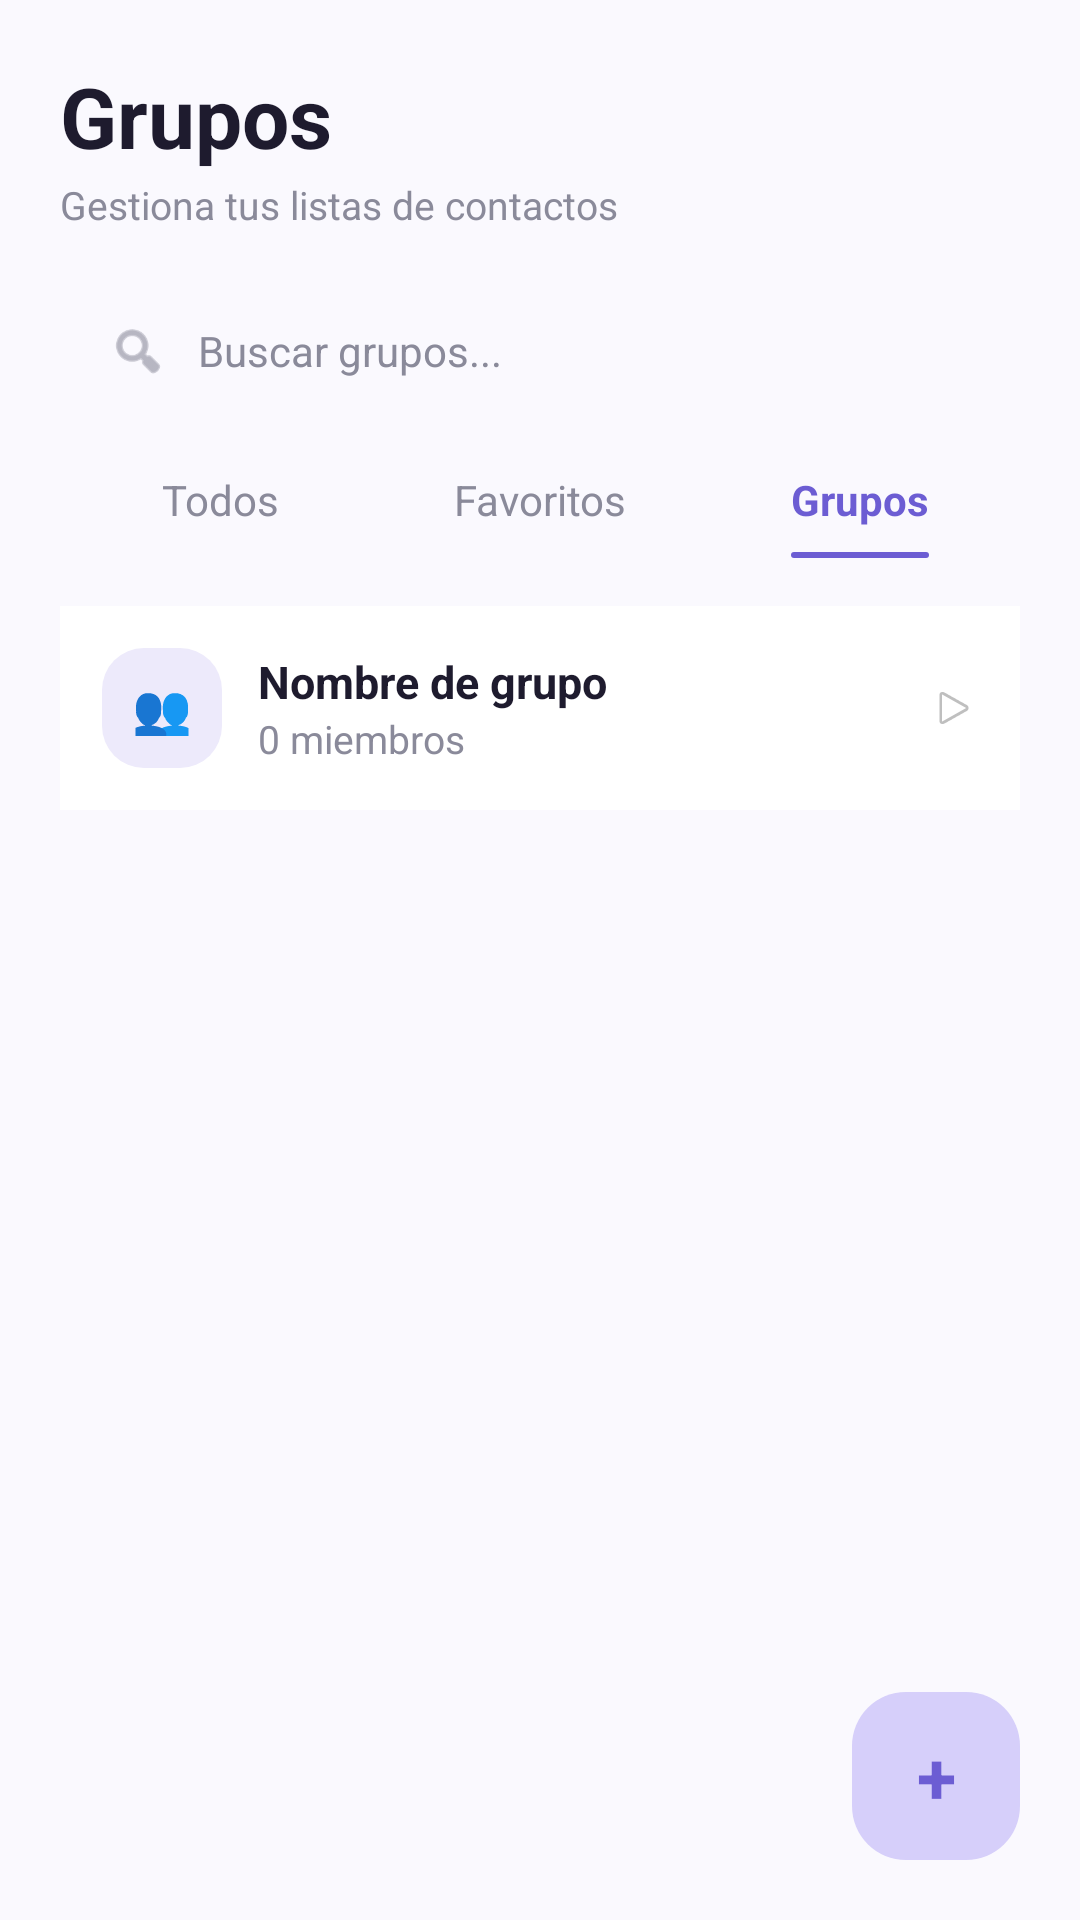

Layout XML and referenced resources for this Android screen:
<!-- AndroidManifest.xml: application theme Theme.AVANCE_APP -->
<!-- res/layout/activity_grupos.xml -->
<?xml version="1.0" encoding="utf-8"?>
<FrameLayout xmlns:android="http://schemas.android.com/apk/res/android"
    xmlns:app="http://schemas.android.com/apk/res-auto"
    android:layout_width="match_parent"
    android:layout_height="match_parent"
    android:background="@color/bg_app">

    <LinearLayout
        android:layout_width="match_parent"
        android:layout_height="match_parent"
        android:orientation="vertical"
        android:padding="20dp">

        <TextView
            android:layout_width="wrap_content"
            android:layout_height="wrap_content"
            android:text="Grupos"
            android:textColor="@color/text_primary"
            android:textSize="28sp"
            android:textStyle="bold" />

        <TextView
            android:layout_width="wrap_content"
            android:layout_height="wrap_content"
            android:layout_marginTop="2dp"
            android:text="Gestiona tus listas de contactos"
            android:textColor="@color/text_secondary"
            android:textSize="13sp" />

        <LinearLayout
            android:layout_width="match_parent"
            android:layout_height="48dp"
            android:layout_marginTop="16dp"
            android:background="@drawable/bg_search_pill"
            android:gravity="center_vertical"
            android:orientation="horizontal"
            android:paddingHorizontal="16dp">

            <ImageView
                android:layout_width="20dp"
                android:layout_height="20dp"
                android:contentDescription="Buscar"
                android:src="@android:drawable/ic_menu_search"
                app:tint="@color/text_secondary" />

            <TextView
                android:layout_width="0dp"
                android:layout_height="wrap_content"
                android:layout_marginStart="10dp"
                android:layout_weight="1"
                android:text="Buscar grupos..."
                android:textColor="@color/text_secondary"
                android:textSize="14sp" />
        </LinearLayout>

        <LinearLayout
            android:layout_width="match_parent"
            android:layout_height="wrap_content"
            android:layout_marginTop="16dp"
            android:orientation="horizontal"
            android:weightSum="3">

            <TextView
                android:id="@+id/tvTodos"
                android:layout_width="0dp"
                android:layout_height="wrap_content"
                android:layout_weight="1"
                android:gravity="center"
                android:text="Todos"
                android:textColor="@color/text_secondary" />


            <TextView
                android:id="@+id/tvFavoritos"
                android:layout_width="0dp"
                android:layout_height="wrap_content"
                android:layout_weight="1"
                android:gravity="center"
                android:text="Favoritos"
                android:textColor="@color/text_secondary" />

            <LinearLayout
                android:layout_width="0dp"
                android:layout_height="wrap_content"
                android:layout_weight="1"
                android:gravity="center"
                android:orientation="vertical">

                <TextView
                    android:id="@+id/tvGrupos"
                    android:layout_width="wrap_content"
                    android:layout_height="wrap_content"
                    android:paddingBottom="8dp"
                    android:text="Grupos"
                    android:textColor="@color/purple_primary"
                    android:textStyle="bold" />

                <View
                    android:layout_width="46dp"
                    android:layout_height="2dp"
                    android:background="@drawable/bg_underline_tab" />
            </LinearLayout>

        </LinearLayout>

        <ScrollView
            android:layout_width="match_parent"
            android:layout_height="0dp"
            android:layout_weight="1">

            <LinearLayout
                android:layout_width="match_parent"
                android:layout_height="wrap_content"
                android:orientation="vertical">

                
                <LinearLayout
                    android:layout_width="match_parent"
                    android:layout_height="wrap_content"
                    android:layout_marginTop="16dp"
                    android:background="@color/white"
                    android:gravity="center_vertical"
                    android:orientation="horizontal"
                    android:padding="14dp">

                    <TextView
                        android:layout_width="40dp"
                        android:layout_height="40dp"
                        android:background="@drawable/bg_group_icon"
                        android:gravity="center"
                        android:text="👥"
                        android:textSize="16sp" />

                    <LinearLayout
                        android:layout_width="0dp"
                        android:layout_height="wrap_content"
                        android:layout_marginStart="12dp"
                        android:layout_weight="1"
                        android:orientation="vertical">

                        <TextView
                            android:layout_width="wrap_content"
                            android:layout_height="wrap_content"
                            android:text="Nombre de grupo"
                            android:textColor="@color/text_primary"
                            android:textSize="15sp"
                            android:textStyle="bold" />

                        <TextView
                            android:layout_width="wrap_content"
                            android:layout_height="wrap_content"
                            android:text="0 miembros"
                            android:textColor="@color/text_secondary"
                            android:textSize="13sp" />
                    </LinearLayout>

                    <ImageView
                        android:layout_width="16dp"
                        android:layout_height="16dp"
                        android:contentDescription="Ver grupo"
                        android:src="@android:drawable/ic_media_play" />
                </LinearLayout>

            </LinearLayout>
        </ScrollView>
    </LinearLayout>

    
    <TextView
        android:layout_width="56dp"
        android:layout_height="56dp"
        android:layout_gravity="bottom|end"
        android:layout_margin="20dp"
        android:background="@drawable/bg_fab"
        android:contentDescription="Crear grupo"
        android:gravity="center"
        android:text="+"
        android:textColor="@color/purple_primary"
        android:textSize="24sp"
        android:textStyle="bold" />

</FrameLayout>
<!-- resources referenced by this layout -->
<resources>
  <color name="bg_app">#FAF9FE</color>
  <color name="purple_primary">#6C5DD3</color>
  <color name="text_primary">#1E1B2E</color>
  <color name="text_secondary">#8A8A9A</color>
  <color name="white">#FFFFFF</color>
  <!-- drawable bg_fab (drawable) -->
  <?xml version="1.0" encoding="utf-8"?>
  <shape xmlns:android="http://schemas.android.com/apk/res/android">
      <solid android:color="@color/purple_pill_bg" />
      <corners android:radius="18dp" />
  </shape>
  <!-- drawable bg_group_icon (drawable) -->
  <?xml version="1.0" encoding="utf-8"?>
  <shape xmlns:android="http://schemas.android.com/apk/res/android">
      <solid android:color="@color/purple_light" />
      <corners android:radius="14dp" />
  </shape>
  <!-- drawable bg_underline_tab (drawable) -->
  <?xml version="1.0" encoding="utf-8"?>
  <shape xmlns:android="http://schemas.android.com/apk/res/android">
      <solid android:color="@color/purple_primary" />
      <corners android:radius="2dp" />
  </shape>
  <style name="Theme.AVANCE_APP" parent="Base.Theme.AVANCE_APP" />
  <color name="purple_pill_bg">#D6CFFA</color>
  <color name="purple_light">#EDEAFB</color>
  <style name="Base.Theme.AVANCE_APP" parent="Theme.Material3.DayNight.NoActionBar">
          
          
      </style>
</resources>
